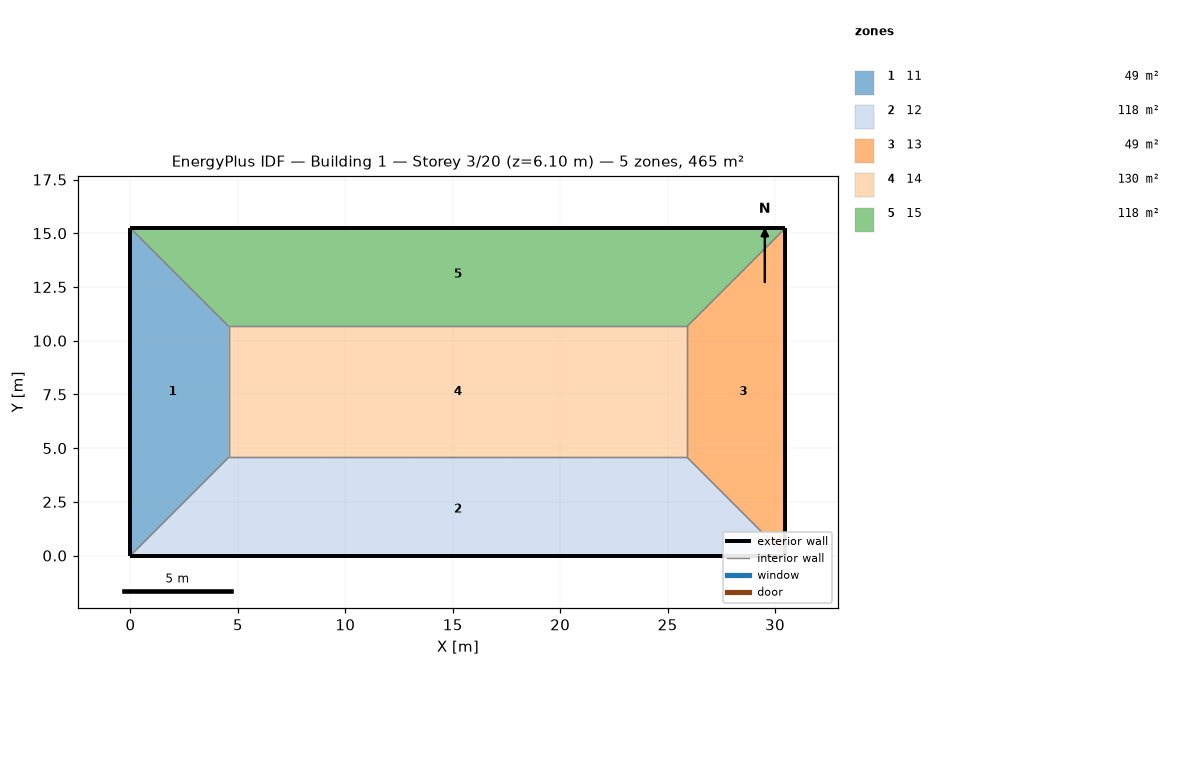
=== STOREY PLAN SPEC (per zone: floor XY polygon, exterior-wall plan segments, windows/doors) ===
zone 1: 11  (48.8 m²)
  floor: (0.00, 15.24) (4.57, 10.67) (4.57, 4.57) (0.00, 0.00)
  exterior wall: (0.00, 3.05) – (0.00, 0.00)  [3.0 m]
  exterior wall: (0.00, 6.10) – (0.00, 3.05)  [3.0 m]
  exterior wall: (0.00, 9.14) – (0.00, 6.10)  [3.0 m]
  exterior wall: (0.00, 12.19) – (0.00, 9.14)  [3.0 m]
  exterior wall: (0.00, 15.24) – (0.00, 12.19)  [3.0 m]
  interior walls: 15
zone 2: 12  (118.5 m²)
  floor: (25.91, 4.57) (30.48, 0.00) (0.00, 0.00) (4.57, 4.57)
  exterior wall: (0.00, 0.00) – (6.10, 0.00)  [6.1 m]
  exterior wall: (24.38, 0.00) – (30.48, 0.00)  [6.1 m]
  exterior wall: (18.29, 0.00) – (24.38, 0.00)  [6.1 m]
  exterior wall: (12.19, 0.00) – (18.29, 0.00)  [6.1 m]
  exterior wall: (6.10, 0.00) – (12.19, 0.00)  [6.1 m]
  interior walls: 15
zone 3: 13  (48.8 m²)
  floor: (30.48, 15.24) (30.48, 0.00) (25.91, 4.57) (25.91, 10.67)
  exterior wall: (30.48, 0.00) – (30.48, 3.05)  [3.0 m]
  exterior wall: (30.48, 12.19) – (30.48, 15.24)  [3.0 m]
  exterior wall: (30.48, 9.14) – (30.48, 12.19)  [3.0 m]
  exterior wall: (30.48, 6.10) – (30.48, 9.14)  [3.0 m]
  exterior wall: (30.48, 3.05) – (30.48, 6.10)  [3.0 m]
  interior walls: 15
zone 4: 14  (130.1 m²)
  floor: (25.91, 10.67) (25.91, 4.57) (4.57, 4.57) (4.57, 10.67)
  interior walls: 20
zone 5: 15  (118.5 m²)
  floor: (30.48, 15.24) (25.91, 10.67) (4.57, 10.67) (0.00, 15.24)
  exterior wall: (30.48, 15.24) – (24.38, 15.24)  [6.1 m]
  exterior wall: (6.10, 15.24) – (0.00, 15.24)  [6.1 m]
  exterior wall: (12.19, 15.24) – (6.10, 15.24)  [6.1 m]
  exterior wall: (18.29, 15.24) – (12.19, 15.24)  [6.1 m]
  exterior wall: (24.38, 15.24) – (18.29, 15.24)  [6.1 m]
  interior walls: 15

=== DERIVED (storey summary) ===
Building: Building 1
Storey: 3 of 20  (floor level z = 6.10 m)
Storey gross floor area: 464.5 m²
Zones on this storey: 5
  - 11: floor 48.8 m²; exterior wall 15.2 m (46.5 m²); WWR 0.0%
  - 12: floor 118.5 m²; exterior wall 30.5 m (92.9 m²); WWR 0.0%
  - 13: floor 48.8 m²; exterior wall 15.2 m (46.5 m²); WWR 0.0%
  - 14: floor 130.1 m²
  - 15: floor 118.5 m²; exterior wall 30.5 m (92.9 m²); WWR 0.0%
Zone adjacency (shared interzone walls):
  - 11 ↔ 12
  - 11 ↔ 14
  - 11 ↔ 15
  - 12 ↔ 13
  - 12 ↔ 14
  - 13 ↔ 14
  - 13 ↔ 15
  - 14 ↔ 15